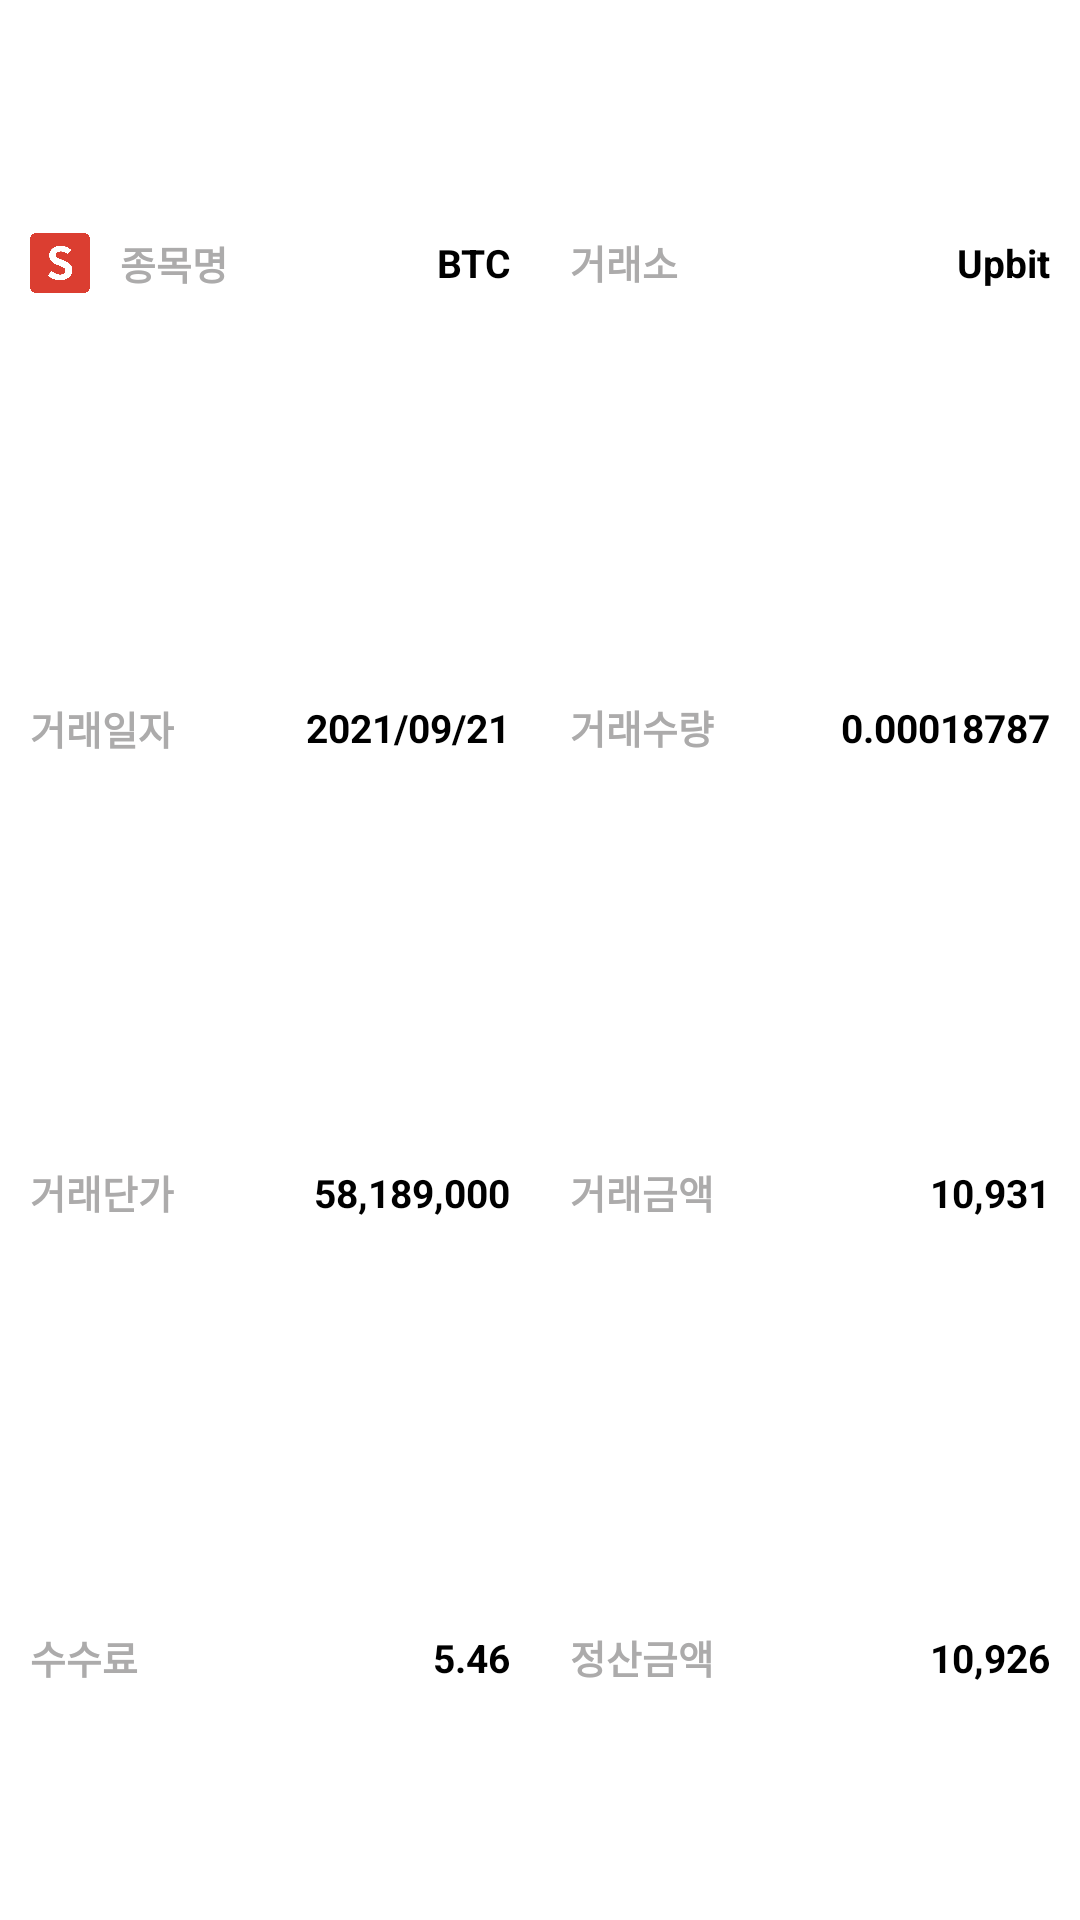

Write the Android layout XML for this screen, with the resource values it uses.
<!-- AndroidManifest.xml: application theme Theme.Design.NoActionBar -->
<!-- res/layout/custom_list.xml -->
<?xml version="1.0" encoding="utf-8"?>
<androidx.constraintlayout.widget.ConstraintLayout xmlns:android="http://schemas.android.com/apk/res/android"
    android:layout_width="match_parent"
    android:layout_height="wrap_content"
    android:background="#FFFFFF">

    <LinearLayout
        android:layout_width="match_parent"
        android:layout_height="match_parent"
        android:orientation="horizontal"
        android:weightSum="2">

        <LinearLayout
            android:layout_width="match_parent"
            android:layout_height="match_parent"
            android:layout_gravity="center"
            android:layout_weight="1"
            android:gravity="center_vertical"
            android:orientation="vertical"
            android:padding="10dp"
            android:weightSum="4">

            <LinearLayout
                android:layout_width="match_parent"
                android:layout_height="wrap_content"
                android:layout_weight="1"
                android:gravity="center_vertical"
                android:orientation="horizontal">

                <ImageView
                    android:layout_width="20dp"
                    android:layout_height="20dp"
                    android:id="@+id/profile"
                    android:layout_marginRight="10dp"
                    android:background="@drawable/sell_icon" />

                <TextView
                    android:layout_width="wrap_content"
                    android:layout_height="wrap_content"
                    android:text="종목명"
                    android:textColor="#ACABAB"
                    android:textSize="13dp"
                    android:textStyle="bold" />

                <TextView
                    android:layout_width="match_parent"
                    android:layout_height="wrap_content"
                    android:id="@+id/name"
                    android:gravity="right"
                    android:text="BTC"
                    android:textColor="@color/black"
                    android:textSize="13dp"
                    android:textStyle="bold" />

            </LinearLayout>

            <LinearLayout
                android:layout_width="match_parent"
                android:layout_height="wrap_content"
                android:layout_weight="1"
                android:gravity="center_vertical"
                android:orientation="horizontal">

                <TextView
                    android:layout_width="wrap_content"
                    android:layout_height="wrap_content"
                    android:text="거래일자"
                    android:textColor="#ACABAB"
                    android:textSize="13dp"
                    android:textStyle="bold" />

                <TextView
                    android:layout_width="match_parent"
                    android:layout_height="wrap_content"
                    android:id="@+id/date"
                    android:gravity="right"
                    android:text="2021/09/21"
                    android:textColor="@color/black"
                    android:textSize="13dp"
                    android:textStyle="bold" />

            </LinearLayout>

            <LinearLayout
                android:layout_width="match_parent"
                android:layout_height="wrap_content"
                android:layout_weight="1"
                android:gravity="center_vertical"
                android:orientation="horizontal">

                <TextView
                    android:layout_width="wrap_content"
                    android:layout_height="wrap_content"
                    android:text="거래단가"
                    android:textColor="#ACABAB"
                    android:textSize="13dp"
                    android:textStyle="bold" />

                <TextView
                    android:layout_width="match_parent"
                    android:layout_height="wrap_content"
                    android:id="@+id/price1"
                    android:gravity="right"
                    android:text="58,189,000"
                    android:textColor="@color/black"
                    android:textSize="13dp"
                    android:textStyle="bold" />

            </LinearLayout>

            <LinearLayout
                android:layout_width="match_parent"
                android:layout_height="wrap_content"
                android:layout_weight="1"
                android:gravity="center_vertical"
                android:orientation="horizontal">

                <TextView
                    android:layout_width="wrap_content"
                    android:layout_height="wrap_content"
                    android:text="수수료"
                    android:textColor="#ACABAB"
                    android:textSize="13dp"
                    android:textStyle="bold" />

                <TextView
                    android:layout_width="match_parent"
                    android:layout_height="wrap_content"
                    android:id="@+id/fee"
                    android:gravity="right"
                    android:text="5.46"
                    android:textColor="@color/black"
                    android:textSize="13dp"
                    android:textStyle="bold" />

            </LinearLayout>

        </LinearLayout>

        <LinearLayout
            android:layout_width="match_parent"
            android:layout_height="match_parent"
            android:layout_gravity="center"
            android:layout_weight="1"
            android:gravity="center_vertical"
            android:orientation="vertical"
            android:padding="10dp"
            android:weightSum="4">

            <LinearLayout
                android:layout_width="match_parent"
                android:layout_height="wrap_content"
                android:layout_weight="1"
                android:gravity="center_vertical"
                android:orientation="horizontal">

                <TextView
                    android:layout_width="wrap_content"
                    android:layout_height="wrap_content"
                    android:text="거래소"
                    android:textColor="#ACABAB"
                    android:textSize="13dp"
                    android:textStyle="bold" />

                <TextView
                    android:layout_width="match_parent"
                    android:layout_height="wrap_content"
                    android:id="@+id/loca"
                    android:gravity="right"
                    android:text="Upbit"
                    android:textColor="@color/black"
                    android:textSize="13dp"
                    android:textStyle="bold" />

            </LinearLayout>

            <LinearLayout
                android:layout_width="match_parent"
                android:layout_height="wrap_content"
                android:layout_weight="1"
                android:gravity="center_vertical"
                android:orientation="horizontal">

                <TextView
                    android:layout_width="wrap_content"
                    android:layout_height="wrap_content"
                    android:text="거래수량"
                    android:textColor="#ACABAB"
                    android:textSize="13dp"
                    android:textStyle="bold" />

                <TextView
                    android:layout_width="match_parent"
                    android:layout_height="wrap_content"
                    android:id="@+id/cnt"
                    android:gravity="right"
                    android:text="0.00018787"
                    android:textColor="@color/black"
                    android:textSize="13dp"
                    android:textStyle="bold" />

            </LinearLayout>

            <LinearLayout
                android:layout_width="match_parent"
                android:layout_height="wrap_content"
                android:layout_weight="1"
                android:gravity="center_vertical"
                android:orientation="horizontal">

                <TextView
                    android:layout_width="wrap_content"
                    android:layout_height="wrap_content"
                    android:text="거래금액"
                    android:textColor="#ACABAB"
                    android:textSize="13dp"
                    android:textStyle="bold" />

                <TextView
                    android:layout_width="match_parent"
                    android:layout_height="wrap_content"
                    android:id="@+id/price2"
                    android:gravity="right"
                    android:text="10,931"
                    android:textColor="@color/black"
                    android:textSize="13dp"
                    android:textStyle="bold" />

            </LinearLayout>

            <LinearLayout
                android:layout_width="match_parent"
                android:layout_height="wrap_content"
                android:layout_weight="1"
                android:gravity="center_vertical"
                android:orientation="horizontal">

                <TextView
                    android:layout_width="wrap_content"
                    android:layout_height="wrap_content"
                    android:text="정산금액"
                    android:textColor="#ACABAB"
                    android:textSize="13dp"
                    android:textStyle="bold" />

                <TextView
                    android:layout_width="match_parent"
                    android:layout_height="wrap_content"
                    android:id="@+id/price3"
                    android:gravity="right"
                    android:text="10,926"
                    android:textColor="@color/black"
                    android:textSize="13dp"
                    android:textStyle="bold" />

            </LinearLayout>

        </LinearLayout>

    </LinearLayout>

</androidx.constraintlayout.widget.ConstraintLayout>
<!-- resources referenced by this layout -->
<resources>
  <!-- drawable sell_icon: png bitmap (drawable, 43730 bytes) -->
  <!-- not gathered from this repository: default colours our renderer supplied (Android Studio template values) -->
  <color name="black">#FF000000</color>
</resources>
